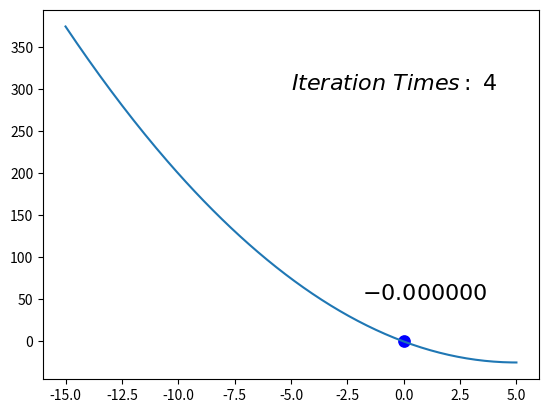

Reproduce this figure in Python.
#!/usr/bin/python3
# -*- coding: utf-8 -*-
# [redacted]
# @Time      : 2018/1/22 10:29
# @Desc      : 使用牛顿切线法求解函数f(x)=x^2-10x = 0的近似解


import matplotlib.pyplot as plt
import numpy as np

f = lambda x: x ** 2 - 10 * x
df = lambda x: 2 * x - 10


def newton(x0, tol, max):
    """
    :param x0: 迭代初值
    :param tol: 容差
    :param max: 最大迭代次数
    :return: [近似点,迭代次数]
    """
    k = 0
    while k < max:
        if df(x0) == 0:
            return None
        x1 = x0 - f(x0) / df(x0)
        if abs(x1 - x0) < tol:
            return [x1, k]
        else:
            x0 = x1
            k += 1

    if k == max:
        return None


if __name__ == '__main__':
    ans = newton(-9, 0.0001, 1000)
    if ans is None:
        print("迭代失败")
    else:
        # 打印图像
        x = np.linspace(-15, 5, 200)
        g = [f(i) for i in x]

        plt.plot(x, g)
        plt.scatter(ans[0], f(ans[0]), s=66, color='b')
        plt.annotate(r'$%f$' % ans[0], xy=(ans[0], f(ans[0])), xycoords='data', xytext=(-30, +30),
                     textcoords='offset points', fontsize=16)
        plt.text(-5, 300, r'$Iteration\ Times:\ %d$' % ans[1], fontdict={'size': 16})
        plt.show()
